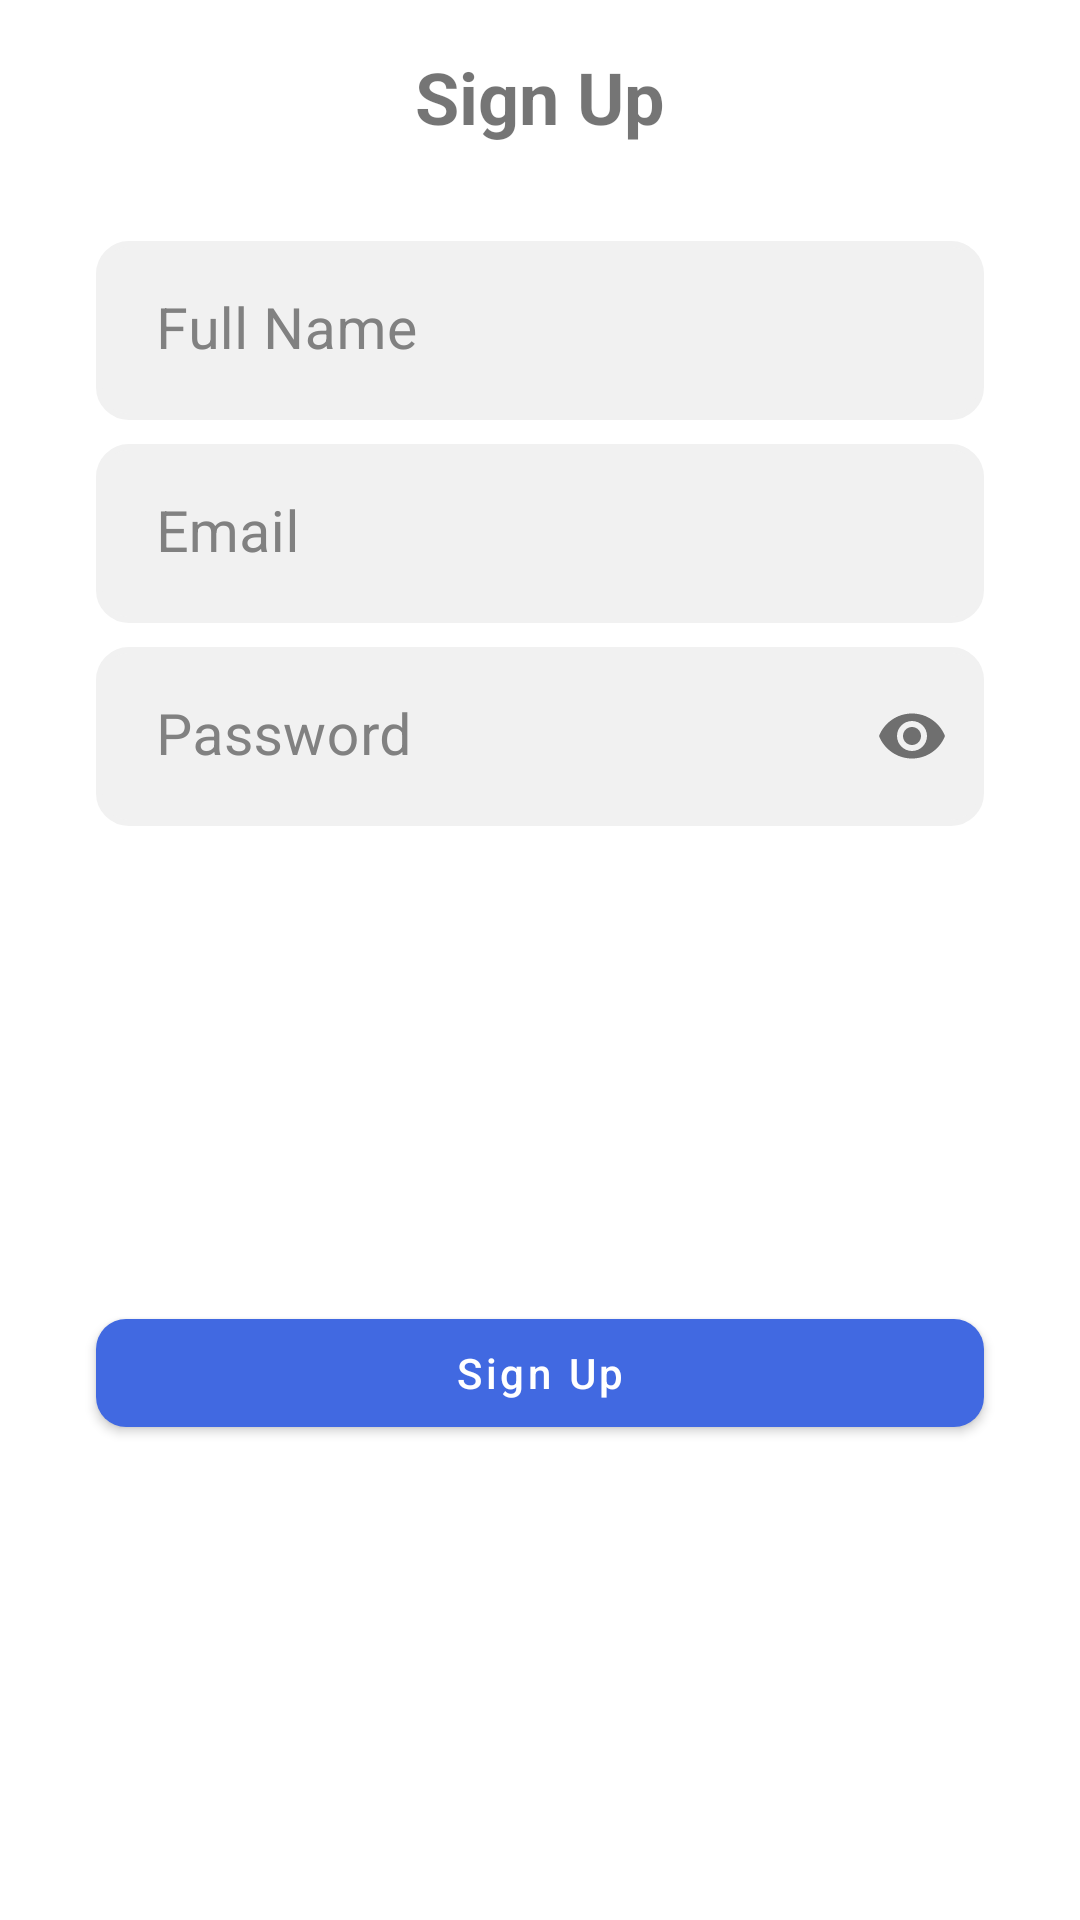

Here is an Android app screen rendered from its layout file. Give the layout XML and the strings, colors and styles it references.
<!-- AndroidManifest.xml: application theme Theme.Chamberly -->
<!-- res/layout/dialog_email_pass_signup.xml -->
<?xml version="1.0" encoding="utf-8"?>
<androidx.constraintlayout.widget.ConstraintLayout xmlns:android="http://schemas.android.com/apk/res/android"
    android:layout_width="match_parent"
    android:layout_height="wrap_content"
    xmlns:app="http://schemas.android.com/apk/res-auto"
    xmlns:tools="http://schemas.android.com/tools">

    <TextView
        android:id="@+id/textView12"
        android:layout_width="wrap_content"
        android:layout_height="wrap_content"
        android:layout_marginTop="16dp"
        android:text="Sign Up"
        android:textSize="24sp"
        android:textStyle="bold"
        app:layout_constraintEnd_toEndOf="parent"
        app:layout_constraintStart_toStartOf="parent"
        app:layout_constraintTop_toTopOf="parent" />


    <com.google.android.material.textfield.TextInputLayout
        android:id="@+id/etSignupName"
        android:layout_width="match_parent"
        android:layout_height="wrap_content"
        android:layout_gravity="center_vertical"
        android:layout_marginHorizontal="32dp"
        android:layout_marginTop="32dp"
        android:background="@drawable/edit_text_border"
        android:gravity="center_vertical"
        android:paddingVertical="0dp"
        android:paddingStart="4dp"
        android:textColorHint="@color/dark_gray"
        app:boxBackgroundColor="@color/transparent"
        app:boxStrokeColor="@color/blue"
        app:boxStrokeWidth="0dp"
        app:endIconMode="clear_text"
        app:hintTextColor="@color/blue"
        app:layout_constraintEnd_toEndOf="parent"
        app:layout_constraintStart_toStartOf="parent"
        app:layout_constraintTop_toBottomOf="@+id/textView12"
        tools:ignore="RtlSymmetry">

        <com.google.android.material.textfield.TextInputEditText
            android:id="@+id/etSignupNameText"
            android:layout_width="match_parent"
            android:layout_height="wrap_content"
            android:background="@color/transparent"
            android:hint="Full Name"
            android:inputType="text"
            android:textColor="@color/dark_gray"
            android:textColorHint="@color/dark_gray"
            android:textSize="19sp" />

    </com.google.android.material.textfield.TextInputLayout>


    <com.google.android.material.textfield.TextInputLayout
        android:id="@+id/etSignupEmail"
        android:layout_width="match_parent"
        android:layout_height="wrap_content"
        android:layout_gravity="center_vertical"
        android:layout_marginHorizontal="32dp"
        android:layout_marginTop="8dp"
        android:background="@drawable/edit_text_border"
        android:gravity="center_vertical"
        android:paddingVertical="0dp"
        android:paddingStart="4dp"
        android:textColorHint="@color/dark_gray"
        app:boxBackgroundColor="@color/transparent"
        app:boxStrokeColor="@color/blue"
        app:boxStrokeWidth="0dp"
        app:endIconMode="clear_text"
        app:hintTextColor="@color/blue"
        app:layout_constraintEnd_toEndOf="parent"
        app:layout_constraintStart_toStartOf="parent"
        app:layout_constraintTop_toBottomOf="@+id/etSignupName"
        app:startIconDrawable="@drawable/baseline_email_24"
        app:startIconTint="@color/blue"
        tools:ignore="RtlSymmetry">

        <com.google.android.material.textfield.TextInputEditText
            android:id="@+id/etSignupEmailText"
            android:layout_width="match_parent"
            android:layout_height="wrap_content"
            android:background="@color/transparent"
            android:hint="Email"
            android:inputType="textEmailAddress"
            android:textColor="@color/dark_gray"
            android:textColorHint="@color/dark_gray"
            android:textSize="19sp" />

    </com.google.android.material.textfield.TextInputLayout>




    <com.google.android.material.textfield.TextInputLayout
        android:id="@+id/etSignupPassword"
        android:layout_width="match_parent"
        android:layout_height="wrap_content"
        android:layout_gravity="center_vertical"
        android:layout_marginTop="8dp"
        android:layout_marginHorizontal="32dp"
        android:background="@drawable/edit_text_border"
        android:gravity="center_vertical"
        android:paddingVertical="0dp"
        android:paddingStart="4dp"
        android:textColorHint="@color/dark_gray"
        app:boxBackgroundColor="@color/transparent"
        app:boxStrokeColor="@color/blue"
        app:boxStrokeWidth="0dp"
        app:hintTextColor="@color/blue"
        tools:ignore="RtlSymmetry"
        app:passwordToggleEnabled="true"
        app:layout_constraintEnd_toEndOf="parent"
        app:layout_constraintStart_toStartOf="parent"
        app:layout_constraintTop_toBottomOf="@+id/etSignupEmail" >

        <com.google.android.material.textfield.TextInputEditText
            android:id="@+id/etSignupPasswordText"
            android:layout_width="match_parent"
            android:layout_height="wrap_content"
            android:background="@color/transparent"
            android:hint="Password"
            android:inputType="textPassword"
            android:textColor="@color/dark_gray"
            android:textColorHint="@color/dark_gray"
            android:textSize="19sp" />

    </com.google.android.material.textfield.TextInputLayout>

    <com.google.android.material.button.MaterialButton
        android:id="@+id/btnSignup"
        style="@style/btnStyle"
        android:layout_width="0dp"
        android:layout_height="wrap_content"
        android:layout_marginTop="32dp"
        android:layout_marginBottom="32dp"
        android:text="Sign Up"
        app:layout_constraintBottom_toBottomOf="parent"
        app:layout_constraintEnd_toEndOf="@+id/etSignupPassword"
        app:layout_constraintStart_toStartOf="@+id/etSignupPassword"
        app:layout_constraintTop_toBottomOf="@+id/etSignupPassword" />

    <ProgressBar
        android:id="@+id/pbSignup"
        style="?android:attr/progressBarStyle"
        android:layout_width="wrap_content"
        android:layout_height="wrap_content"
        android:visibility="gone"
        app:layout_constraintBottom_toBottomOf="@+id/btnSignup"
        app:layout_constraintEnd_toEndOf="@+id/btnSignup"
        app:layout_constraintStart_toStartOf="@+id/btnSignup"
        app:layout_constraintTop_toTopOf="@+id/btnSignup" />

</androidx.constraintlayout.widget.ConstraintLayout>
<!-- resources referenced by this layout -->
<resources>
  <color name="blue">#4169E1</color>
  <color name="dark_gray">#818181</color>
  <color name="transparent">#00000000</color>
  <!-- drawable edit_text_border (drawable) -->
  <?xml version="1.0" encoding="utf-8"?>
  <selector xmlns:android="http://schemas.android.com/apk/res/android">
  
      
      <item android:state_enabled="true" android:state_focused="true">
          <shape android:shape="rectangle">
              <solid android:color="@color/white" />
              <corners android:radius="10dp"/>
              <stroke android:width="2dp" android:color="@color/blue" />
          </shape>
      </item>
  
      
      <item android:state_enabled="true">
          <shape android:shape="rectangle">
              <solid android:color="@color/light_gray" />
              <corners android:radius="10dp"/>
              <stroke android:width="2dp" android:color="@color/light_gray" />
          </shape>
      </item>
  
  
  
  </selector>
  <style name="btnStyle" parent="Widget.MaterialComponents.Button">
          <item name="shapeAppearanceOverlay">@style/ShapeAppearanceOverlay.MyApp.Button.Rounded</item>
          <item name="rippleColor">@color/light_gray</item>
          <item name="textAllCaps">false</item>
      </style>
  <style name="Theme.Chamberly" parent="Base.Theme.Chamberly" />
  <color name="white">#FFFFFFFF</color>
  <color name="light_gray" tools:ignore="MissingDefaultResource">#F1F1F1</color>
  <style name="ShapeAppearanceOverlay.MyApp.Button.Rounded" parent="">
          <item name="cornerFamily">rounded</item>
          <item name="cornerSize">10dp</item>
      </style>
  <style name="Base.Theme.Chamberly" parent="Theme.MaterialComponents.DayNight.NoActionBar">
          
          <item name="colorPrimary">@color/blue</item>
          <item name="colorPrimaryVariant">@color/purple_700</item>
          <item name="colorOnPrimary">@color/white</item>
          
          <item name="colorSecondary">@color/teal_200</item>
          <item name="colorSecondaryVariant">@color/teal_700</item>
          <item name="colorOnSecondary">@color/black</item>
          
          <item name="colorPrimaryDark">@color/light_gray</item>
          
      </style>
  <color name="purple_700">#FF3700B3</color>
  <color name="teal_200">#4169E1</color>
  <color name="teal_700">#FF018786</color>
  <color name="black">#FF000000</color>
</resources>
